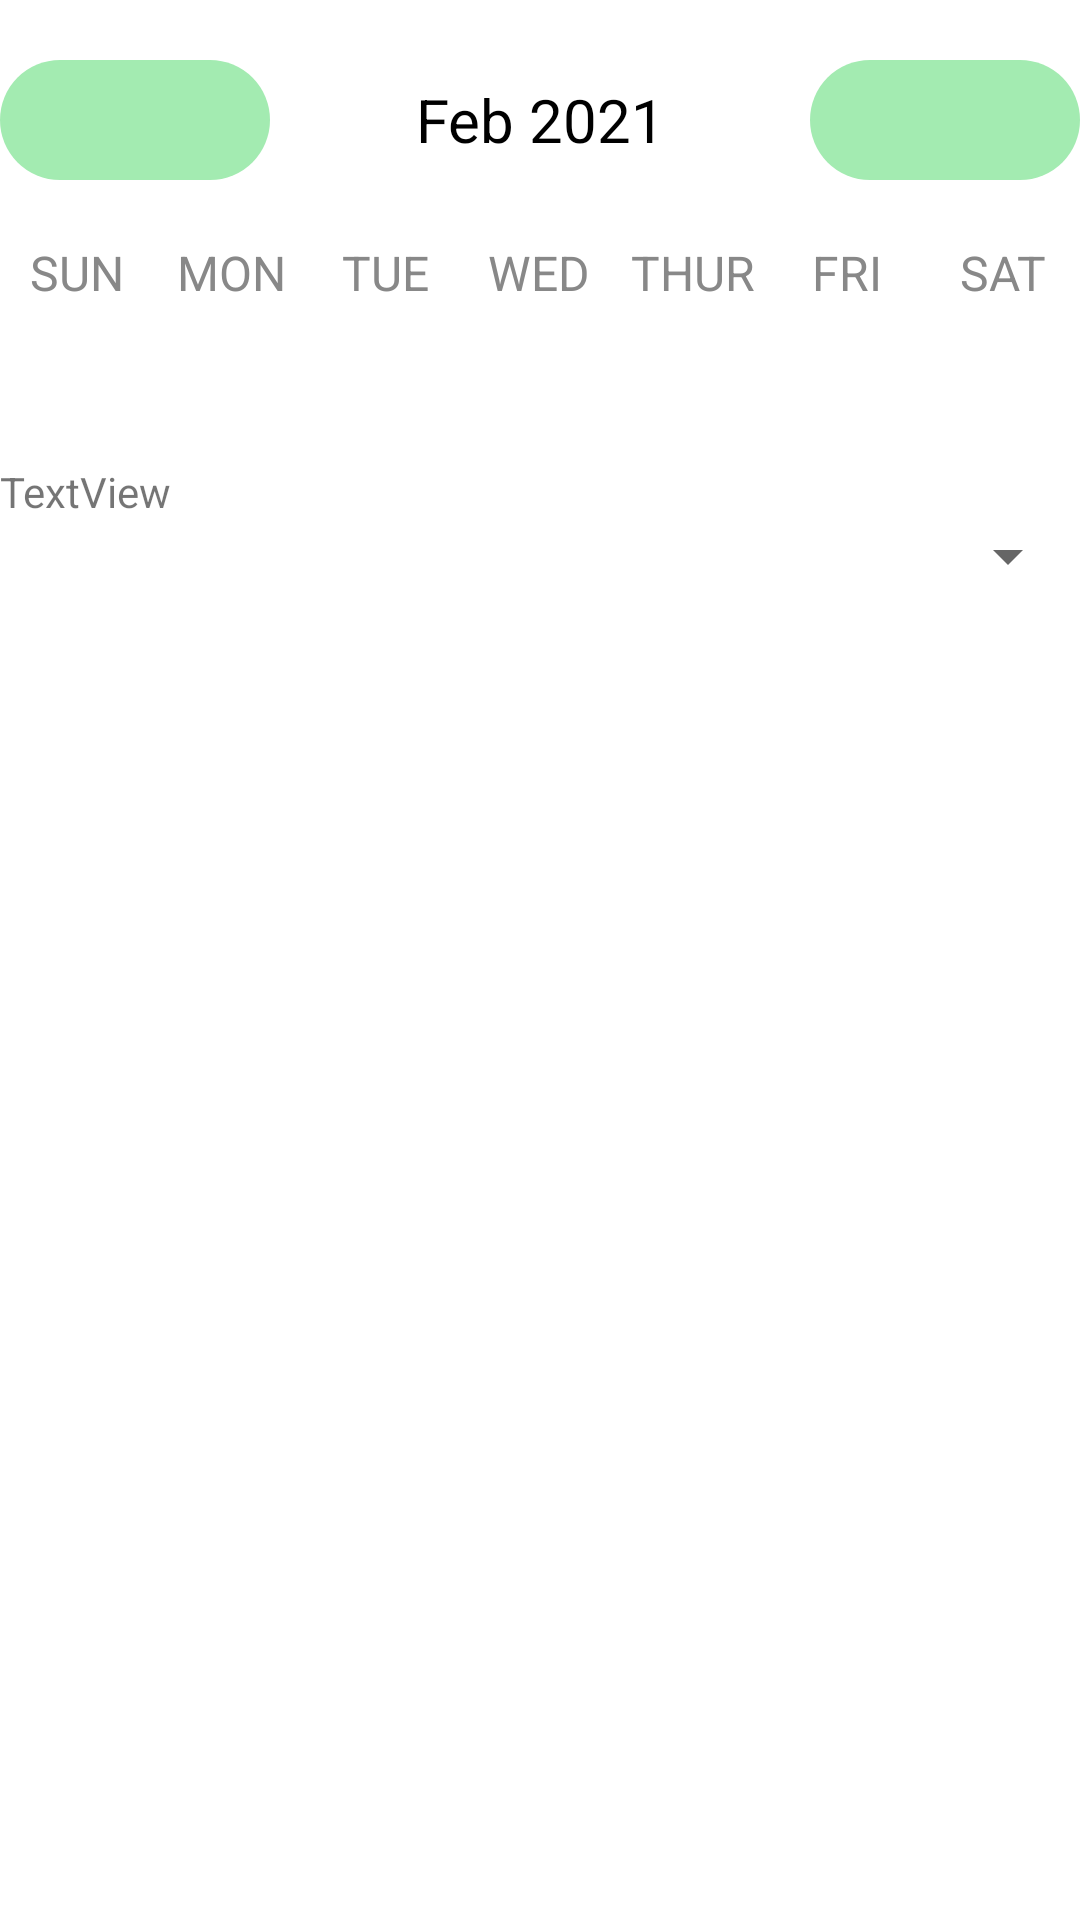

Reconstruct the res/layout file that produces this screen, plus the resources it refers to.
<!-- AndroidManifest.xml: application theme Theme.MovieBooking -->
<!-- res/layout/activity_show.xml -->
<?xml version="1.0" encoding="utf-8"?>
<LinearLayout
    xmlns:android="http://schemas.android.com/apk/res/android"
    xmlns:app="http://schemas.android.com/apk/res-auto"
    xmlns:tools="http://schemas.android.com/tools"
    android:layout_width="match_parent"
    android:layout_height="match_parent"
    android:orientation="vertical"
    tools:context=".ShowActivity">

    <LinearLayout
        android:layout_width="match_parent"
        android:layout_height="40dp"
        android:orientation="horizontal"
        android:layout_marginBottom="20dp"
        android:layout_marginTop="20dp">

        <ImageButton
            android:layout_width="0dp"
            android:layout_height="match_parent"
            android:layout_weight="1"
            android:src="@drawable/baseline_arrow_back_24"
            android:scaleType="center"
            android:gravity="center"
            android:textColor="@color/white"
            android:background="@drawable/button"
            android:textStyle="bold"
            android:onClick="previousWeekAction"
            android:textSize="20sp"/>

        <TextView
            android:id="@+id/monthYearTV"
            android:layout_width="0dp"
            android:layout_weight="2"
            android:layout_height="match_parent"
            android:gravity="center"
            android:text="Feb 2021"
            android:textSize="20sp"
            android:textAlignment="center"
            android:textColor="@color/black"/>

        <ImageButton
            android:layout_width="0dp"
            android:layout_height="match_parent"
            android:layout_weight="1"
            android:src="@drawable/baseline_arrow_forward_24"
            android:scaleType="center"
            android:gravity="center"
            android:textColor="@color/white"
            android:background="@drawable/button"
            android:textStyle="bold"
            android:onClick="nextWeekAction"
            android:textSize="20sp"/>

    </LinearLayout>

    <LinearLayout
        android:layout_width="match_parent"
        android:layout_height="wrap_content"
        android:orientation="horizontal">

        <TextView
            android:layout_width="0dp"
            android:layout_height="wrap_content"
            android:layout_weight="1"
            android:text="SUN"
            android:textColor="@color/gray"
            android:textAlignment="center"
            android:textSize="16sp"/>

        <TextView
            android:layout_width="0dp"
            android:layout_height="wrap_content"
            android:layout_weight="1"
            android:text="MON"
            android:textColor="@color/gray"
            android:textAlignment="center"
            android:textSize="16sp"/>

        <TextView
            android:layout_width="0dp"
            android:layout_height="wrap_content"
            android:layout_weight="1"
            android:text="TUE"
            android:textColor="@color/gray"
            android:textAlignment="center"
            android:textSize="16sp"/>

        <TextView
            android:layout_width="0dp"
            android:layout_height="wrap_content"
            android:layout_weight="1"
            android:text="WED"
            android:textColor="@color/gray"
            android:textAlignment="center"
            android:textSize="16sp"/>

        <TextView
            android:layout_width="0dp"
            android:layout_height="wrap_content"
            android:layout_weight="1"
            android:text="THUR"
            android:textColor="@color/gray"
            android:textAlignment="center"
            android:textSize="16sp"/>

        <TextView
            android:layout_width="0dp"
            android:layout_height="wrap_content"
            android:layout_weight="1"
            android:text="FRI"
            android:textColor="@color/gray"
            android:textAlignment="center"
            android:textSize="16sp"/>

        <TextView
            android:layout_width="0dp"
            android:layout_height="wrap_content"
            android:layout_weight="1"
            android:text="SAT"
            android:textColor="@color/gray"
            android:textAlignment="center"
            android:textSize="16sp"/>


    </LinearLayout>


    <androidx.recyclerview.widget.RecyclerView
        android:id="@+id/calendarRecyclerView"
        android:layout_width="match_parent"
        android:layout_height="0dp"
        android:layout_weight="1" />

    <TextView
        android:id="@+id/selectDateTV"
        android:layout_width="match_parent"
        android:layout_height="wrap_content"
        android:layout_weight="0"
        android:text="TextView" />

    <Spinner
        android:id="@+id/cinemaSpinner"
        android:layout_width="match_parent"
        android:layout_height="wrap_content"
        android:layout_weight="0" />

    <TextView
        android:id="@+id/noShowTV"
        android:layout_width="match_parent"
        android:layout_height="wrap_content" />

    <GridView
        android:id="@+id/showGridview"
        android:layout_width="match_parent"
        android:layout_height="0dp"
        android:layout_weight="8"
        android:numColumns="4" />

    






</LinearLayout>
<!-- resources referenced by this layout -->
<resources>
  <color name="black">#FF000000</color>
  <color name="gray">#888</color>
  <color name="white">#FFFFFFFF</color>
  <!-- drawable button (drawable) -->
  <?xml version="1.0" encoding="utf-8"?>
  <shape xmlns:android="http://schemas.android.com/apk/res/android" android:shape="rectangle">
  
      <solid android:color="@color/neon_green"></solid>
      <corners android:radius="20dp"></corners>
  
  </shape>
  <style name="Theme.MovieBooking" parent="Theme.MaterialComponents.DayNight.NoActionBar">
          
          <item name="colorPrimary">@color/neon_green</item>
          <item name="colorPrimaryVariant">@color/blue_green</item>
          <item name="colorOnPrimary">@color/white</item>
          
          <item name="colorSecondary">@color/teal_200</item>
          <item name="colorSecondaryVariant">@color/teal_700</item>
          <item name="colorOnSecondary">@color/black</item>
          
          <item name="android:statusBarColor">?attr/colorPrimaryVariant</item>
          
      </style>
  <color name="neon_green">#A3EBB1</color>
  <color name="blue_green">#75E6DA</color>
  <color name="teal_200">#FF03DAC5</color>
  <color name="teal_700">#FF018786</color>
</resources>
